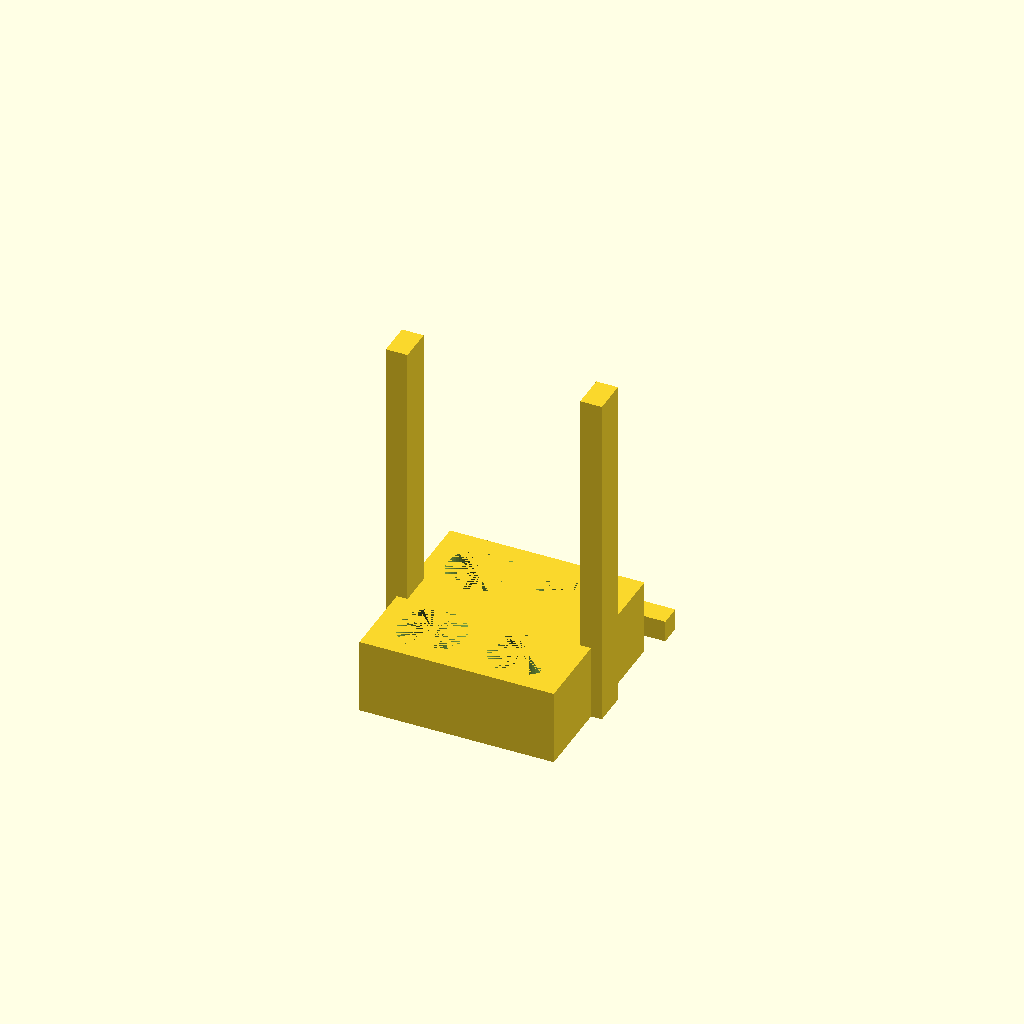
Cell 1 — every parameter at its default value.
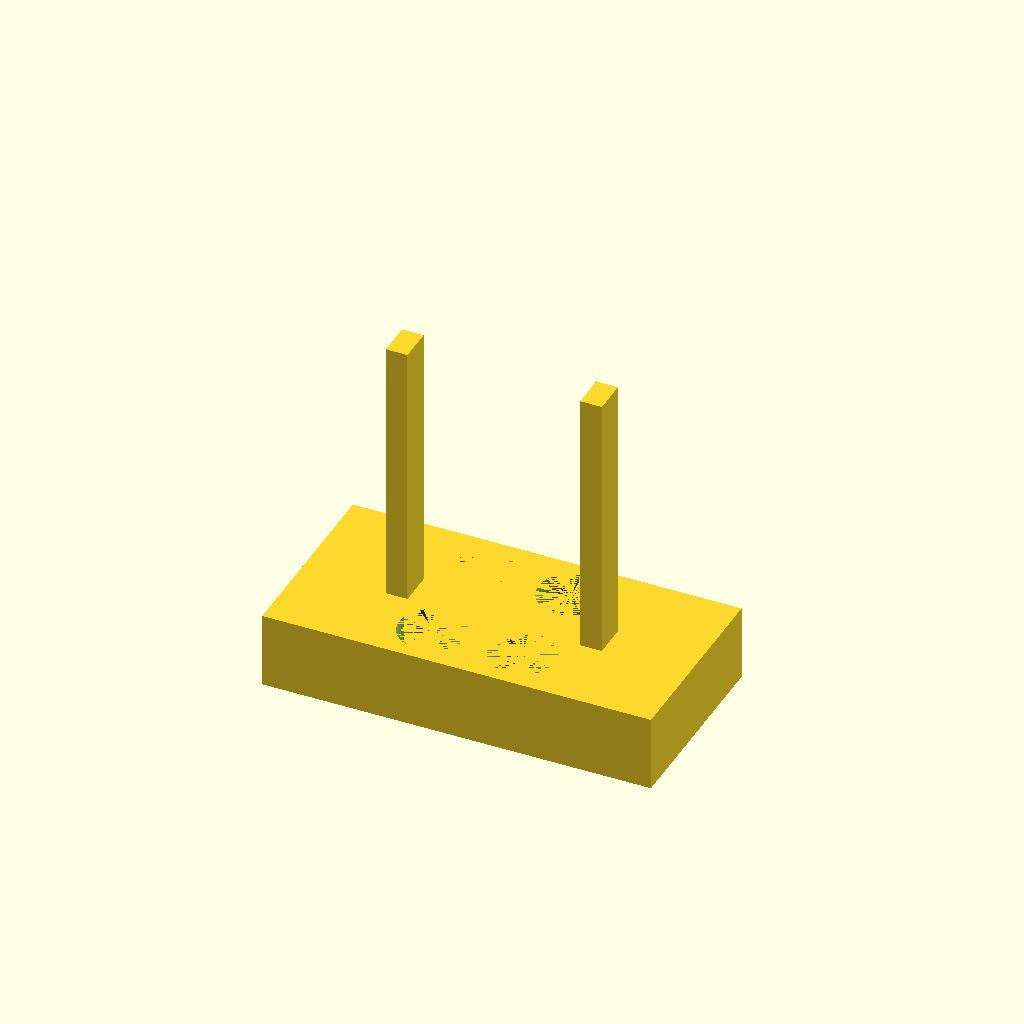
Cell 2: base_w = 180 (everything else at default).
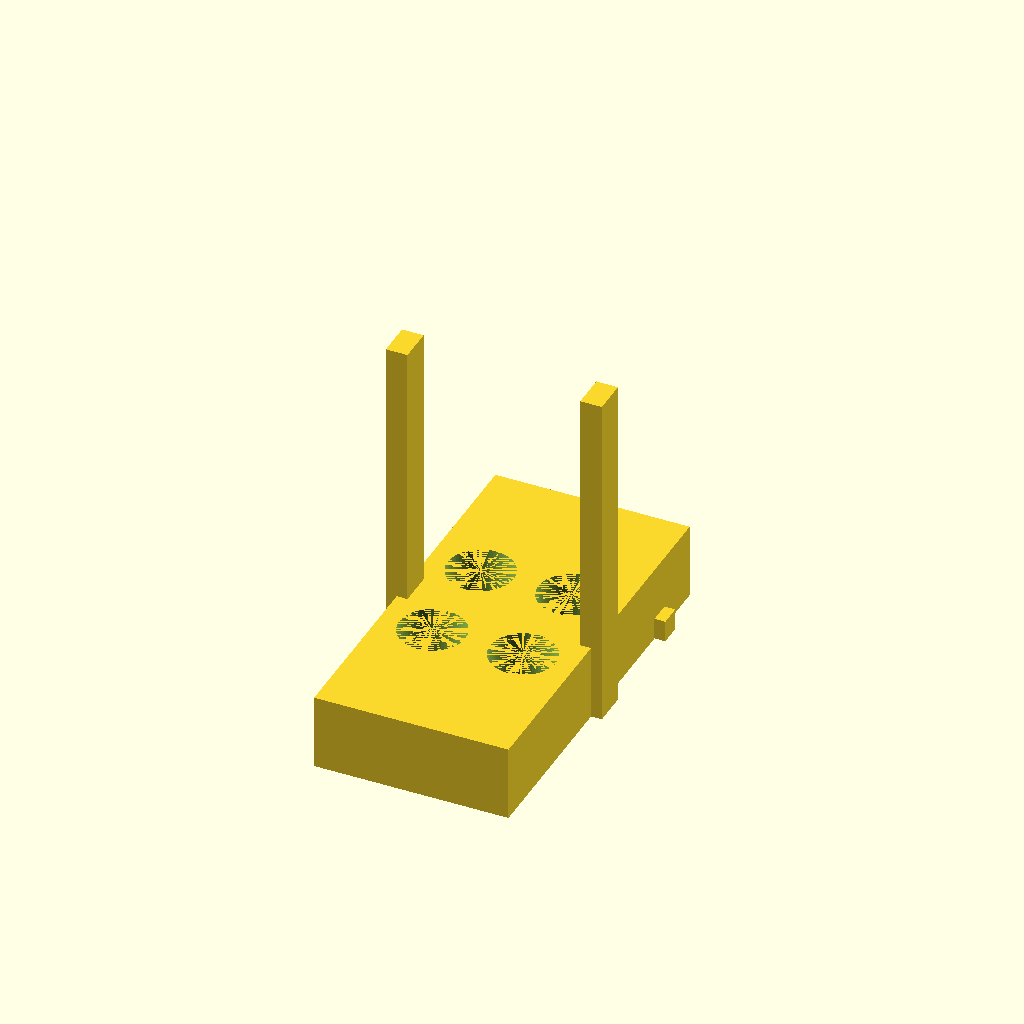
Cell 3: the same model with base_d = 180.
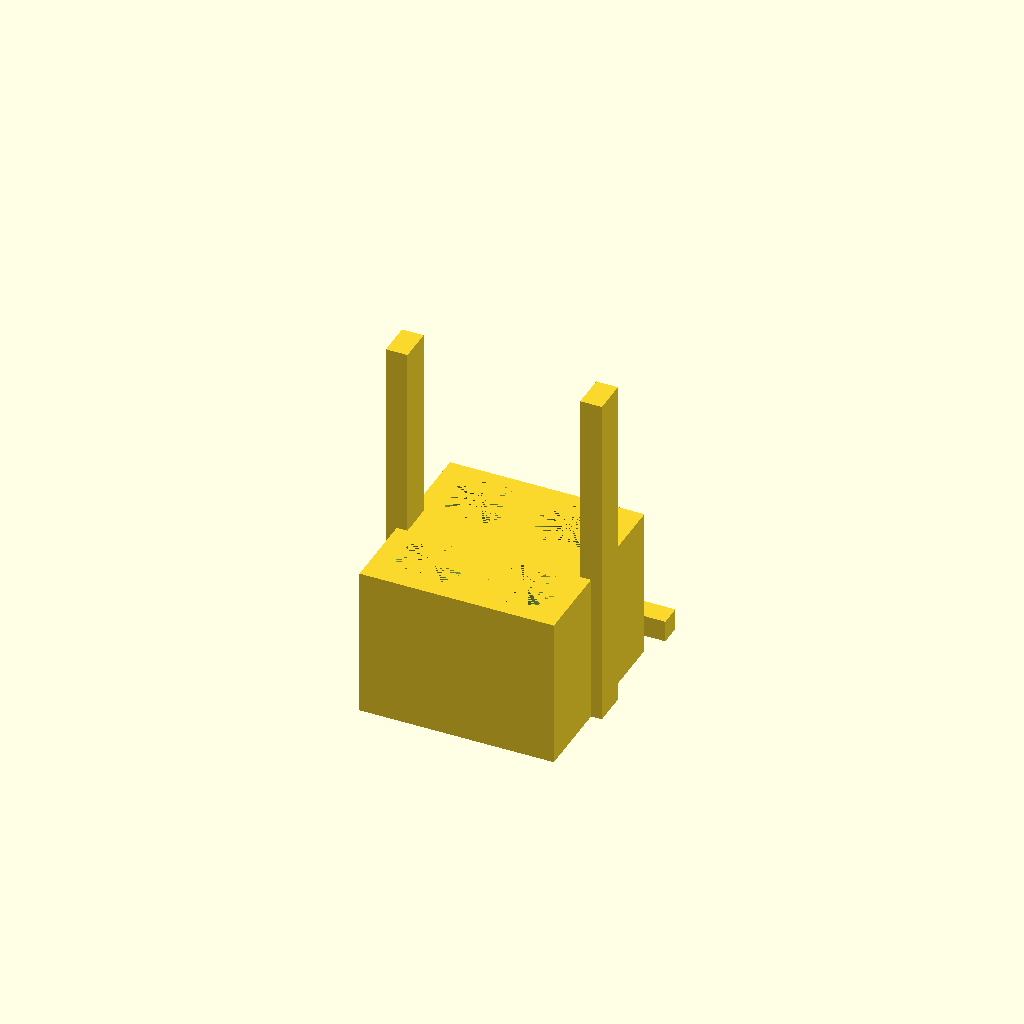
Cell 4 — base_h set to 70, the other parameters unchanged.
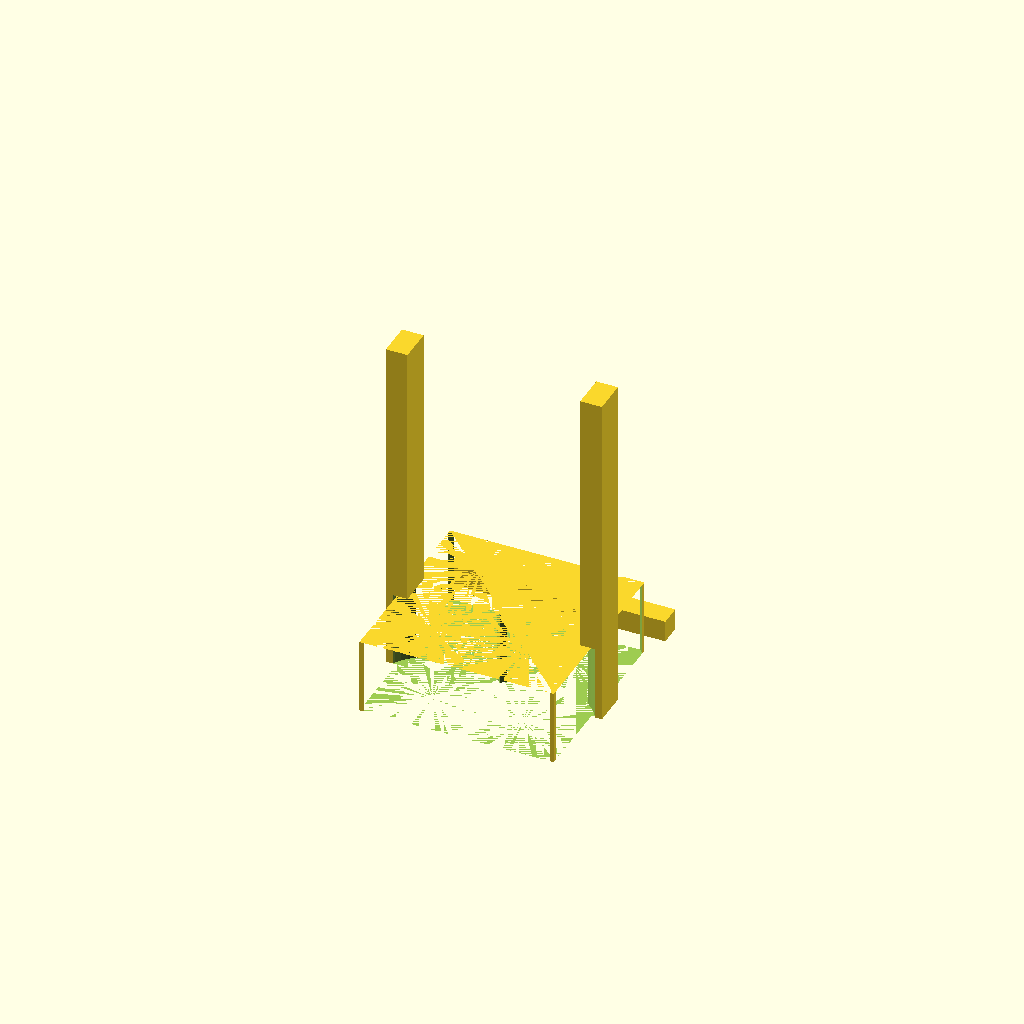
Cell 5: the same model with seat_d = 61.
One fixed orthographic camera (rotation 55°, 0°, 25°; colour scheme Cornfield) for every cell.
The OpenSCAD source (bench/heldout/harness/bench/results/r4-qwen38-std/code/tiiny_Qwen_Qwen3.8-27B/conical_50ml_carrier_s2_a2.scad):
// =====================================================================
// 4x 50 mL conical tube carrier, printed as two parts side by side.
// Part 1: base block + two posts (posts have square through-holes).
// Part 2: square handle bar (pushed through both posts after printing).
// Units: mm.  Print orientation: parts rest on XY plane (z = 0), +Z up.
// =====================================================================

$fn = 64;

// ---------------- Part 1 : base block ----------------
base_w   = 90;   // X extent of base block
base_d   = 90;   // Y extent of base block
base_h   = 35;   // Z height of base block

// Blind tube seats (50 mL conical tubes)
seat_d   = 30.5; // seat diameter
seat_dep = 30;   // seat depth (leaves a 5 mm floor)
seat_x   = [-21, 21];   // X centres of the four seats
seat_y   = [-24, 24];   // Y centres of the four seats

// ---------------- Part 1 : posts ----------------
post_t   = 10;   // post thickness along X
post_w   = 16;   // post width along Y
post_h   = 160;  // post height (z = 0 .. 160)
post_x   = [-45, 45]; // X centres (flush with the two X end faces)
post_hole = 10.4;     // square through-hole size (X x Y)
post_hole_z = 150;    // Z centre of the square hole

// ---------------- Part 2 : handle bar ----------------
bar_s    = 10;   // square bar cross-section (X x Y)
bar_len  = 100;  // bar length along X
bar_y0   = 55;   // bar Y start (10 mm gap to the base +Y face at y = 45)
bar_y1   = 65;   // bar Y end

// =====================================================================
// PART 1  (base + posts, centred on the origin in X and Y)
// =====================================================================
part1();

// =====================================================================
// PART 2  (handle bar, offset in +Y so it prints beside part 1)
// =====================================================================
part2();

// ---------------------------------------------------------------------
// Part 1 : base block with four open-topped seats (5 mm floor), plus two
//          posts with square through-holes.  Posts are unioned onto the
//          base, then the seats and square holes are cut.
//          Seat cutters stop exactly at the base top (z = 35) so the 5 mm
//          floor is removed and the seats are open-topped (no overhang).
//          Square-hole cutters extend 1 mm past each face they cut.
// ---------------------------------------------------------------------
module part1() {
    difference() {
        // solid to be cut: base block + two posts
        union() {
            // --- base block ---
            translate([-base_w/2, -base_d/2, 0])
                cube([base_w, base_d, base_h]);

            // --- two posts (unioned onto the base) ---
            for (px = post_x)
                translate([px - post_t/2, -post_w/2, 0])
                    cube([post_t, post_w, post_h]);
        }

        // four open-topped seats: cutter height = base top, so the 5 mm
        // floor is cut away and the seat opens to the top (no overhang).
        for (sx = seat_x)
            for (sy = seat_y)
                translate([sx, sy, 0])
                    cylinder(h = base_h, d = seat_d, $fn = 64);

        // square through-holes in the two posts, cut 1 mm past each face
        for (px = post_x)
            translate([px - post_t/2 - 1,
                       post_hole_z - post_hole/2,
                       post_hole_z - post_hole/2])
                cube([post_t + 2, post_hole, post_hole]);
    }
}

// ---------------------------------------------------------------------
// Part 2 : square handle bar lying on the bed along X, centred on x = 0,
//          spanning y = 55 .. 65 (10 mm gap to the base +Y face).
// ---------------------------------------------------------------------
module part2() {
    translate([-bar_len/2, bar_y0, 0])
        cube([bar_len, bar_s, bar_s]);
}
Customizer parameters (derived from the source; name, type, default, range or options):
base_w: number, default 90
base_d: number, default 90
base_h: number, default 35
seat_d: number, default 30.5
seat_dep: number, default 30
seat_x: vector, default [-21, 21]
seat_y: vector, default [-24, 24]
post_t: number, default 10
post_w: number, default 16
post_h: number, default 160
post_x: vector, default [-45, 45]
post_hole: number, default 10.4
post_hole_z: number, default 150
bar_s: number, default 10
bar_len: number, default 100
bar_y0: number, default 55
bar_y1: number, default 65
